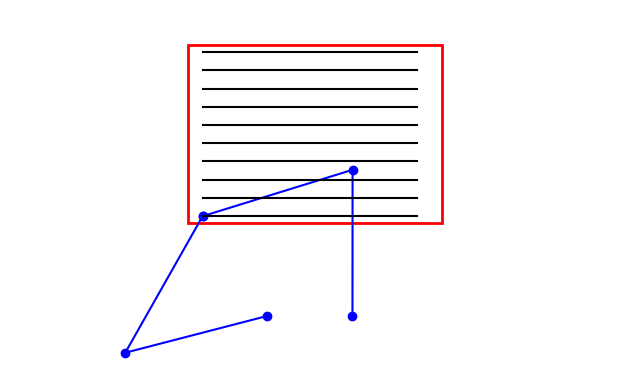

Python code for this plot: (Note: this script raises an exception after producing the figure.)
#!/usr/bin/env python
# coding: utf-8

# In[1]:


import numpy as np
import matplotlib.pyplot as plt
import matplotlib.patches as patches
from matplotlib.animation import FuncAnimation


# In[3]:


def plotPosition(x1,
                 y1,
                 x0=0,
                 y0=0,
                 source: bool = False,
                 ax=None):
    
    if ax is None:
        fig, ax = plt.subplots()
    
    ax.plot([x0, x1], [y0, y1], c='k')
    if source:
        ax.scatter([x0], [y0], c='g', s=200)
    else:
        ax.scatter([x0], [y0], c='r')
    return ax


# In[ ]:


class plotBot(object):
    def __init__(self,
                 inner_length: float = 41,
                 outer_length: float = 44,
                 distance_between_origins: float = 24,
                 x_origin: float = 22,
                 y_origin: float = -26):

        self.INNER_LENGTH = inner_length
        self.OUTER_LENGTH = outer_length
        self.DISTANCE_BETWEEN_ORIGINS = distance_between_origins
        self.X_ORIGIN = x_origin #: from origin to first motor
        self.Y_ORIGIN = y_origin #: from origin to first motor

        self.current_x = 0
        self.current_y = 0
    
    def set_position(self, 
                     x: float,
                     y: float):
        self.current_x = x
        self.current_y = y
        
    def get_left_angle(self):
        x = self.current_x - self.X_ORIGIN
        y = self.current_y - self.Y_ORIGIN

        r2 = x ** 2 + y ** 2
        r = r2 ** 0.5
        theta2 = np.arccos((r2 - self.INNER_LENGTH ** 2 - self.OUTER_LENGTH ** 2)                            / (2 * self.INNER_LENGTH * self.OUTER_LENGTH))

        return np.arcsin(self.OUTER_LENGTH * np.sin(theta2) / r) + np.arctan2(y, x)
    
    def get_left_positions(self):
        theta = self.get_left_angle()
        
        x_motor = self.X_ORIGIN
        y_motor = self.Y_ORIGIN
        
        x = self.INNER_LENGTH * np.cos(theta) + x_motor
        y = self.INNER_LENGTH * np.sin(theta) + y_motor
        
        array = [
            (x_motor, y_motor),
            (x, y),
            (self.current_x, self.current_y)
        ]
        
        return np.array(array)
    
    def get_right_angle(self):
        x = self.current_x - (self.X_ORIGIN + self.DISTANCE_BETWEEN_ORIGINS)
        y = self.current_y - self.Y_ORIGIN

        r2 = x ** 2 + y ** 2
        r = r2 ** 0.5
        theta2 = np.arccos((r2 - self.INNER_LENGTH ** 2 - self.OUTER_LENGTH ** 2)                            / (2 * self.INNER_LENGTH * self.OUTER_LENGTH))

        return np.arctan2(y, x) - np.arcsin(self.OUTER_LENGTH * np.sin(theta2) / r)
    
    def get_right_positions(self):
        theta = self.get_right_angle()
        
        x_motor = self.X_ORIGIN + self.DISTANCE_BETWEEN_ORIGINS
        y_motor = self.Y_ORIGIN
        
        x = self.INNER_LENGTH * np.cos(theta) + x_motor
        y = self.INNER_LENGTH * np.sin(theta) + y_motor
        
        array = [
            (x_motor, y_motor),
            (x, y),
            (self.current_x, self.current_y)
        ]
        
        return np.array(array)


# In[ ]:


pb = plotBot()


# In[ ]:


width = 30
x = np.linspace(pb.X_ORIGIN + pb.DISTANCE_BETWEEN_ORIGINS / 2 - width, 
                pb.X_ORIGIN + pb.DISTANCE_BETWEEN_ORIGINS / 2 + width,
                15)
y = np.linspace(48, 2, 10)

xx, yy = np.meshgrid(x, y)

n_j, n_i = xx.shape


# In[ ]:


def animate(ii):
    global xx, yy, left_arm, elapsed_plots
    i = ii // n_i
    j = ii % n_i
    
    if i % 2:
        j = -(j + 1)
        elapsed_plots[i].set_data(xx[i, j:], yy[i, j:])
    
    else:
        elapsed_plots[i].set_data(xx[i, :j+1], yy[i, :j+1])
    
    x = xx[i, j]
    y = yy[i, j]
    
    pb.set_position(x, y)
    
    x1, y1 = pb.get_left_positions().T
    x2, y2 = pb.get_right_positions().T
    
    left_arm.set_data(x1, y1)
    right_arm.set_data(x2, y2)
    
    return ax,


# In[ ]:


fig, ax = plt.subplots()

left_arm = ax.plot([], [], '-o', c='b')[0]
right_arm = ax.plot([], [], '-o', c='b')[0]

elapsed_plots = [ax.plot([], [], c='k')[0] for i in range(n_i)]

rect = patches.Rectangle((0, 0),
                         71,
                         50,
                         linewidth=2,
                         edgecolor='r',
                         facecolor='none')

# Add the patch to the Axes
ax.add_patch(rect)

x_extra = 50

ax.set_xlim(-x_extra, 71 + x_extra)
ax.set_ylim(-40, 60)
ax.set_aspect('equal')
ax.set_axis_off()
# ax.grid()

fig.tight_layout()

ani = FuncAnimation(fig, animate, frames=n_i*n_j, interval=70)
ani.save('animation.gif', writer='imagemagick')
plt.show()

